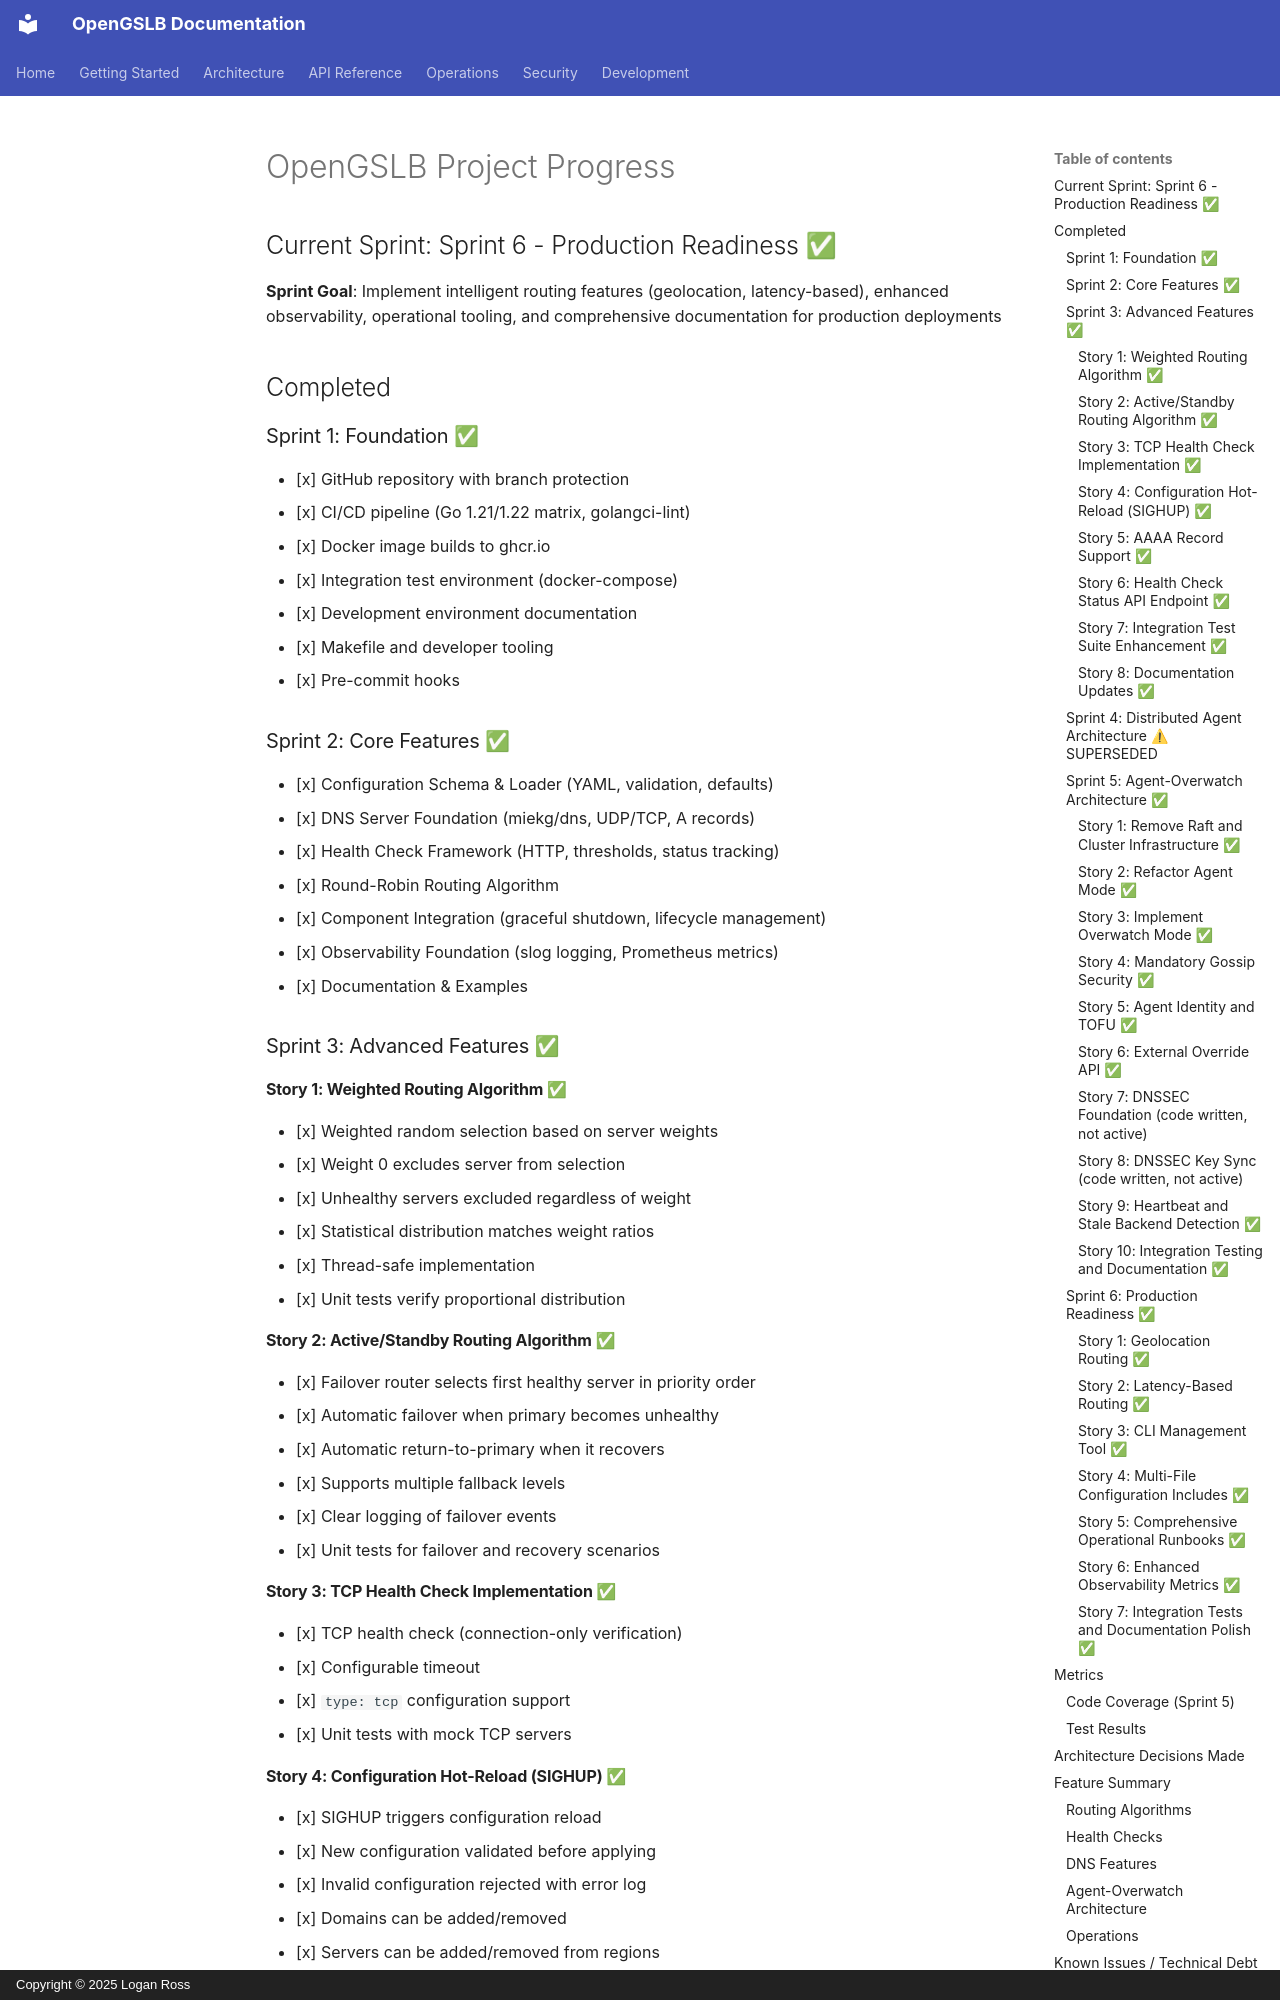

repository: LoganRossUS/OpenGSLB · page: PROGRESS/index.html · generator: mkdocs · copyright: Copyright © 2025 Logan Ross

# OpenGSLB Project Progress

## Current Sprint: Sprint 6 - Production Readiness ✅
**Sprint Goal**: Implement intelligent routing features (geolocation, latency-based), enhanced observability, operational tooling, and comprehensive documentation for production deployments

## Completed

### Sprint 1: Foundation ✅
- [x] GitHub repository with branch protection
- [x] CI/CD pipeline (Go 1.21/1.22 matrix, golangci-lint)
- [x] Docker image builds to ghcr.io
- [x] Integration test environment (docker-compose)
- [x] Development environment documentation
- [x] Makefile and developer tooling
- [x] Pre-commit hooks

### Sprint 2: Core Features ✅
- [x] Configuration Schema & Loader (YAML, validation, defaults)
- [x] DNS Server Foundation (miekg/dns, UDP/TCP, A records)
- [x] Health Check Framework (HTTP, thresholds, status tracking)
- [x] Round-Robin Routing Algorithm
- [x] Component Integration (graceful shutdown, lifecycle management)
- [x] Observability Foundation (slog logging, Prometheus metrics)
- [x] Documentation & Examples

### Sprint 3: Advanced Features ✅

#### Story 1: Weighted Routing Algorithm ✅
- [x] Weighted random selection based on server weights
- [x] Weight 0 excludes server from selection
- [x] Unhealthy servers excluded regardless of weight
- [x] Statistical distribution matches weight ratios
- [x] Thread-safe implementation
- [x] Unit tests verify proportional distribution

#### Story 2: Active/Standby Routing Algorithm ✅
- [x] Failover router selects first healthy server in priority order
- [x] Automatic failover when primary becomes unhealthy
- [x] Automatic return-to-primary when it recovers
- [x] Supports multiple fallback levels
- [x] Clear logging of failover events
- [x] Unit tests for failover and recovery scenarios

#### Story 3: TCP Health Check Implementation ✅
- [x] TCP health check (connection-only verification)
- [x] Configurable timeout
- [x] `type: tcp` configuration support
- [x] Unit tests with mock TCP servers

#### Story 4: Configuration Hot-Reload (SIGHUP) ✅
- [x] SIGHUP triggers configuration reload
- [x] New configuration validated before applying
- [x] Invalid configuration rejected with error log
- [x] Domains can be added/removed
- [x] Servers can be added/removed from regions
- [x] Health checks start/stop for changed servers
- [x] Reload events logged
- [x] Metrics track reload attempts and success/failure
- [x] In-flight DNS queries not disrupted
